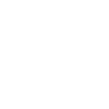
t = 0.00 s
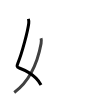
t = 1.75 s
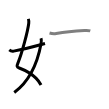
t = 3.50 s
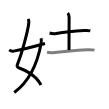
t = 5.50 s
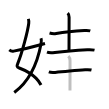
t = 7.25 s
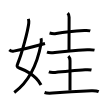
t = 9.00 s

The animated SVG that drew these frames (rendered in a browser with its animation timeline set to each time). Animation: 9 SMIL elements (animate=9); one cycle of 9.00 s.

<svg width="109px" height="109px" viewBox="0 0 px 109px" xmlns="http://www.w3.org/2000/svg" xmlns:xlink="http://www.w3.org/1999/xlink" xml:space="preserve" version="1.1"  baseProfile="full">
<path d="M28.37,18.87c0.38,1.13,0.57,2.74,0.38,4.38c-0.92,7.65-6.61,29.57-10.84,39.86c-1.09,2.64-1.41,3.81,1.36,4.88c5.23,2.01,11.69,5.19,16.68,10.19c1.97,1.98,3.71,4.24,5.06,6.83" style="fill:none;stroke:black;stroke-width:3;opacity:0">
  <animate attributeType="CSS" attributeName="opacity" from="0" to="1" begin="0s" dur="1s" repeatCount="0" fill="freeze" />
</path>
<path d="M41,38.25c0.5,1.38,0.43,3.42,0.09,5.28C38.5,57.62,32.75,78.88,14.25,92.5" style="fill:none;stroke:black;stroke-width:3;opacity:0">
  <animate attributeType="CSS" attributeName="opacity" from="0" to="1" begin="1s" dur="1s" repeatCount="0" fill="freeze" />
</path>
<path d="M9.25,49.96c1.4,1.15,2.87,1.55,4.4,1.19C17.61,50.4,34.5,46.41,45,43.47" style="fill:none;stroke:black;stroke-width:3;opacity:0">
  <animate attributeType="CSS" attributeName="opacity" from="0" to="1" begin="2s" dur="1s" repeatCount="0" fill="freeze" />
</path>
<path d="M49.55,32.99c2.58,0.76,4.68,0.83,6.69,0.48c9.13-1.59,18.02-2.38,28.13-2.92c2.02-0.11,3.97-0.24,5.92,0.36" style="fill:none;stroke:black;stroke-width:3;opacity:0">
  <animate attributeType="CSS" attributeName="opacity" from="0" to="1" begin="3s" dur="1s" repeatCount="0" fill="freeze" />
</path>
<path d="M67.7,13.12c1.03,1.03,1.41,2.15,1.41,4.16c0,5.85-0.1,24.1-0.1,32.61" style="fill:none;stroke:black;stroke-width:3;opacity:0">
  <animate attributeType="CSS" attributeName="opacity" from="0" to="1" begin="4s" dur="1s" repeatCount="0" fill="freeze" />
</path>
<path d="M46.95,52.15c2.44,0.87,5.41,0.61,7.93,0.3c8.67-1.08,23.59-2.24,32.38-2.7c2.5-0.13,4.8-0.15,7.25,0.38" style="fill:none;stroke:black;stroke-width:3;opacity:0">
  <animate attributeType="CSS" attributeName="opacity" from="0" to="1" begin="5s" dur="1s" repeatCount="0" fill="freeze" />
</path>
<path d="M48.82,71.96c1.8,0.67,4.31,0.6,6.33,0.45c11.93-0.88,20.8-2.16,29.96-2.6c2.15-0.1,4.27-0.24,6.38,0.26" style="fill:none;stroke:black;stroke-width:3;opacity:0">
  <animate attributeType="CSS" attributeName="opacity" from="0" to="1" begin="6s" dur="1s" repeatCount="0" fill="freeze" />
</path>
<path d="M68.35,56.07c1.29,1.29,1.68,2.55,1.68,4.8c0,3-0.04,24.64-0.04,29.63" style="fill:none;stroke:black;stroke-width:3;opacity:0">
  <animate attributeType="CSS" attributeName="opacity" from="0" to="1" begin="7s" dur="1s" repeatCount="0" fill="freeze" />
</path>
<path d="M44.55,92.51c2.39,0.85,5.46,0.68,7.96,0.5c15.03-1.11,25.14-1.62,38.86-2.18c2.34-0.1,5.63,0.17,7.34,0.91" style="fill:none;stroke:black;stroke-width:3;opacity:0">
  <animate attributeType="CSS" attributeName="opacity" from="0" to="1" begin="8s" dur="1s" repeatCount="0" fill="freeze" />
</path>
</svg>
